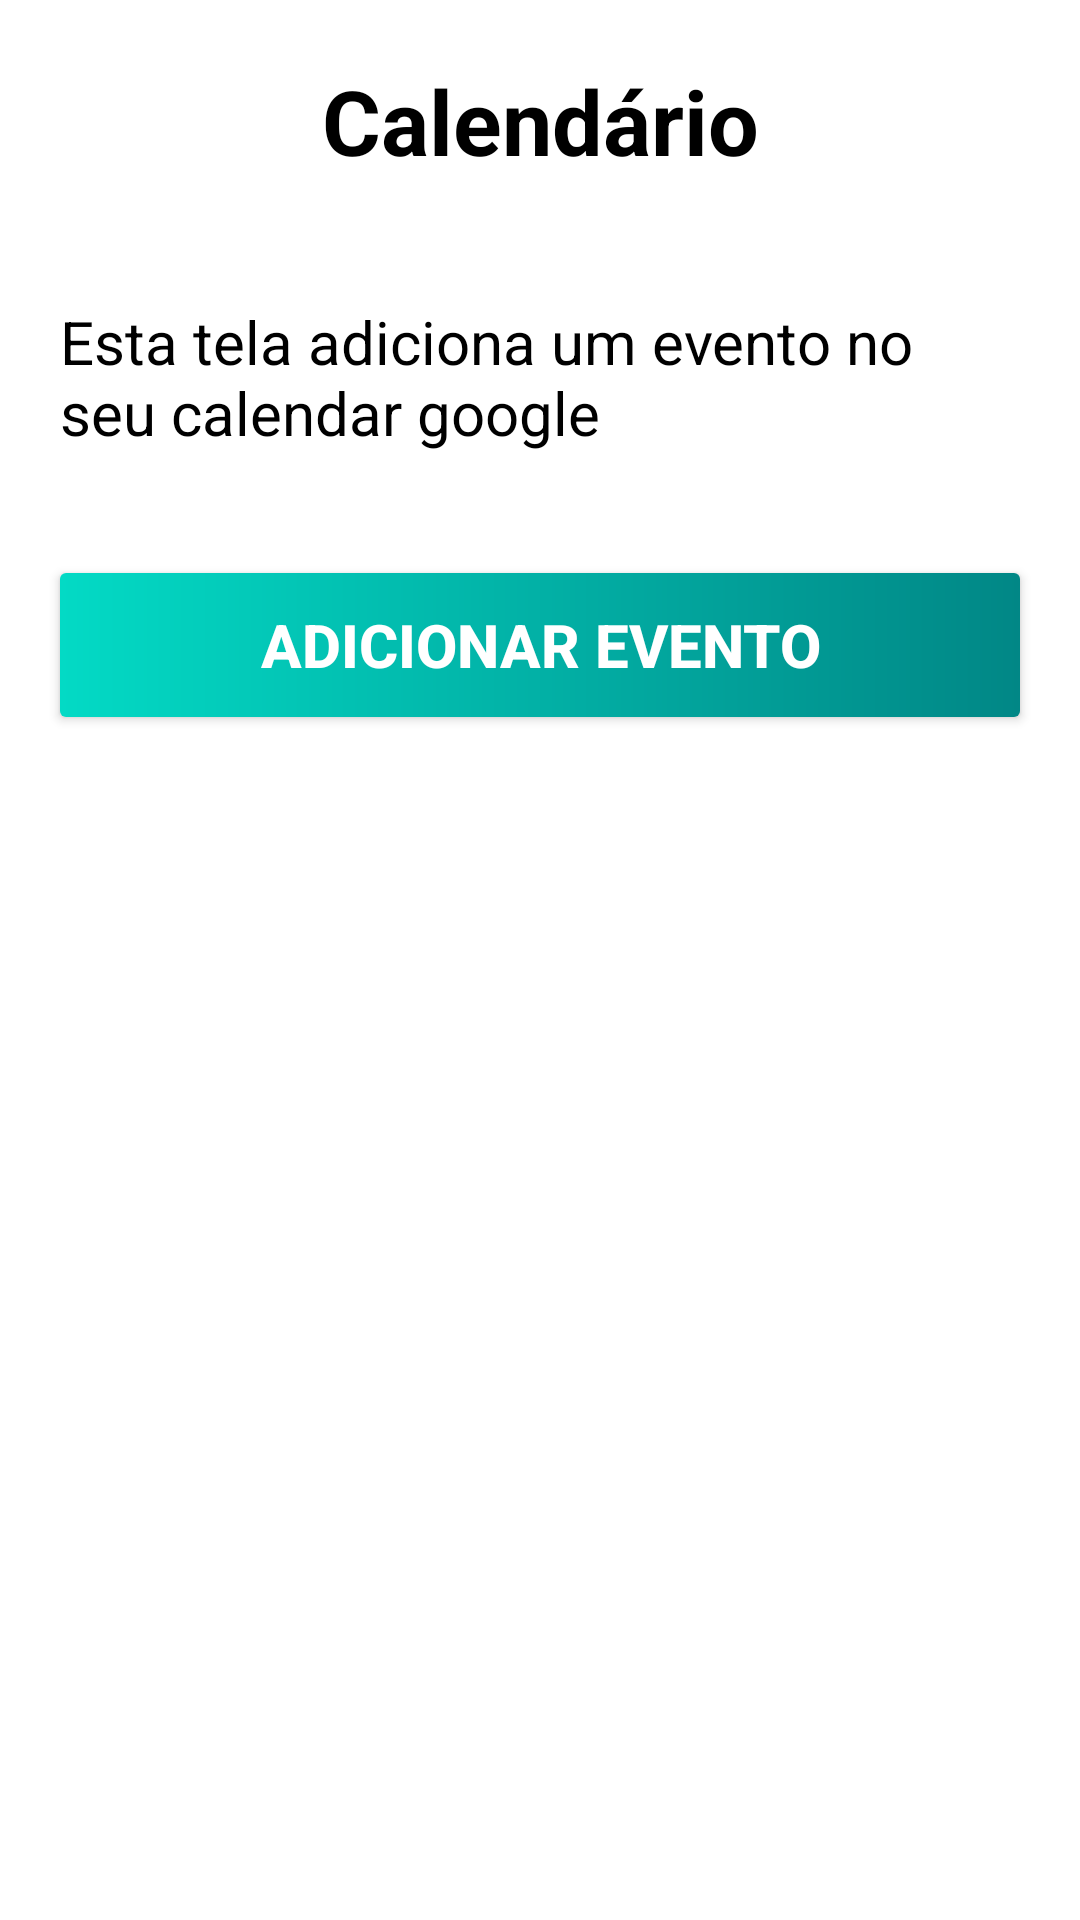

Layout XML and referenced resources for this Android screen:
<!-- AndroidManifest.xml: application theme Theme.AgendaaBootcamp -->
<!-- res/layout/activity_calendar.xml -->
<?xml version="1.0" encoding="utf-8"?>
<LinearLayout
    xmlns:android="http://schemas.android.com/apk/res/android"
    xmlns:app="http://schemas.android.com/apk/res-auto"
    xmlns:tools="http://schemas.android.com/tools"
    android:layout_width="match_parent"
    android:layout_height="match_parent"
    android:orientation="vertical"
    tools:context="com.example.nttdatabootcamp.view.Calendar">

    <TextView
        android:layout_width="match_parent"
        android:layout_height="wrap_content"
        android:text="Calendário"
        android:textSize="30sp"
        android:textAlignment="center"
        android:textColor="@color/black"
        android:textStyle="bold"
        android:padding="20dp"/>


    <TextView
        android:layout_width="match_parent"
        android:layout_height="wrap_content"
        android:text= "Esta tela adiciona um evento no seu calendar google"
        android:textSize="20sp"
        android:textAlignment="gravity"
        android:textColor="@color/black"
        android:padding="20dp"
        />

    <androidx.appcompat.widget.AppCompatButton
        android:id="@+id/setEvent"
        android:layout_width="match_parent"
        android:layout_height="wrap_content"
        android:text="Adicionar Evento"
        android:textColor="@color/white"
        android:textAlignment="center"
        android:textStyle="bold"
        android:textSize="20sp"
        android:background="@drawable/button"
        android:layout_margin="20dp"
        android:padding="10dp"/>



</LinearLayout>
<!-- resources referenced by this layout -->
<resources>
  <!-- drawable button (drawable) -->
  <?xml version="1.0" encoding="utf-8"?>
  <shape xmlns:android="http://schemas.android.com/apk/res/android">
      <solid
          android:color="@color/teal_700"/>
  <size
      android:width="50dp"
      android:height="10dp"/>
      <corners android:radius="2dp"/>
      <gradient android:startColor="@color/teal_200"
          android:endColor="@color/teal_700"/>
  </shape>
  <style name="Theme.AgendaaBootcamp" parent="Theme.MaterialComponents.DayNight.DarkActionBar">
          
          <item name="colorPrimary">@color/purple_500</item>
          <item name="colorPrimaryVariant">@color/purple_700</item>
          <item name="colorOnPrimary">@color/white</item>
          
          <item name="colorSecondary">@color/teal_200</item>
          <item name="colorSecondaryVariant">@color/teal_700</item>
          <item name="colorOnSecondary">@color/black</item>
          
          <item name="android:statusBarColor" tools:targetApi="l">?attr/colorPrimaryVariant</item>
          
      </style>
  <!-- not gathered from this repository: default colours our renderer supplied (Android Studio template values) -->
  <color name="purple_500">#FF6200EE</color>
  <color name="purple_700">#FF3700B3</color>
  <color name="teal_200">#FF03DAC5</color>
  <color name="teal_700">#FF018786</color>
  <color name="black">#FF000000</color>
  <color name="white">#FFFFFFFF</color>
</resources>
